Run: headless pygame with SDL's dummy video driver; simulated clock (each Clock.tick advances the game by its frame time, no real sleeping); random seed 0; keys injected as events and as key.get_pressed() state; no mouse input.
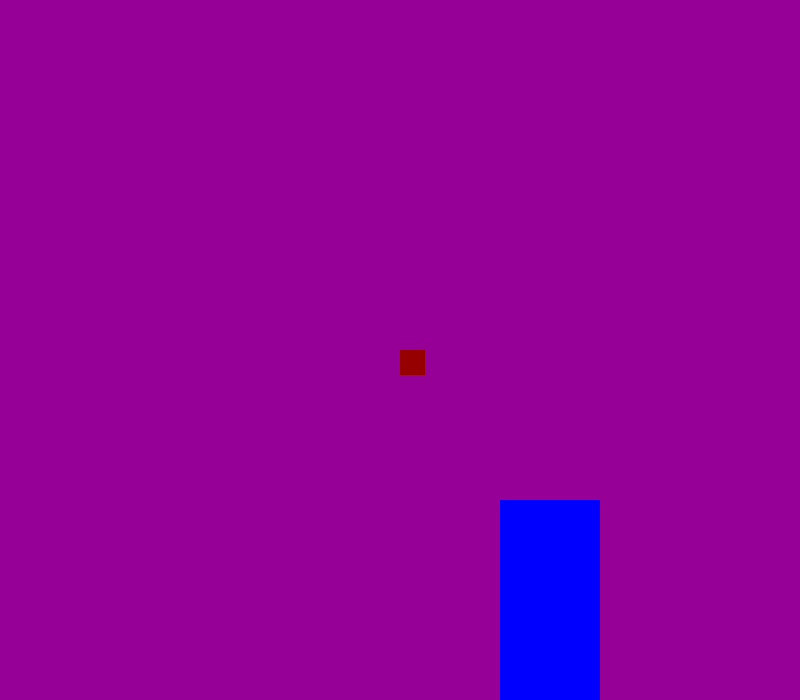
Frame 1 of 4 · flips 1–60 · no input
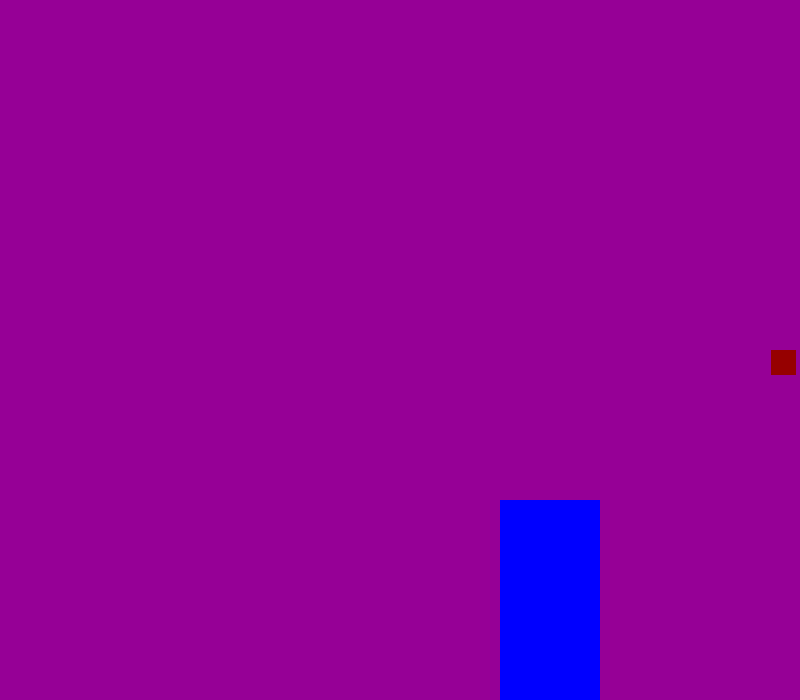
Frame 2 of 4 · flips 61–180 · tapped SPACE, RETURN · held RIGHT (→), D
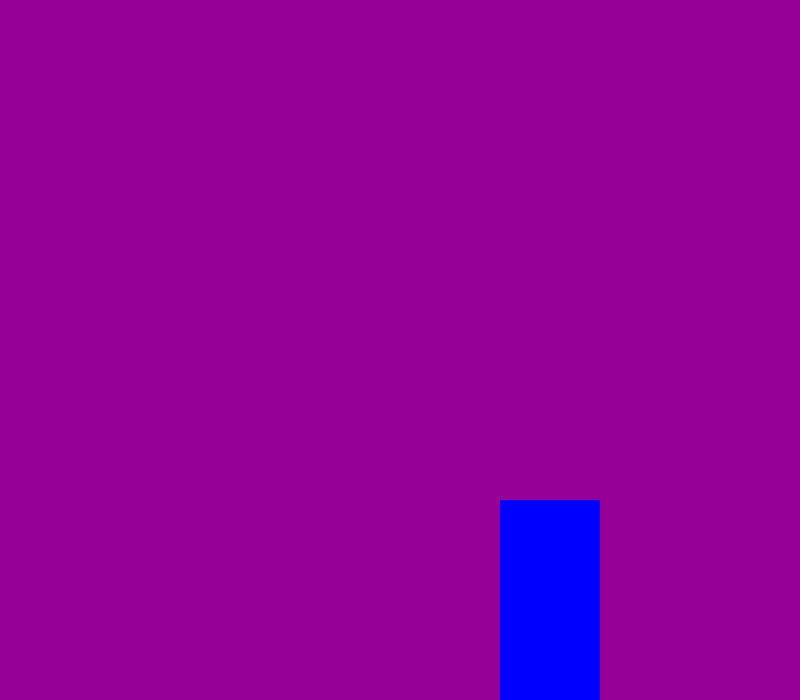
Frame 3 of 4 · flips 181–300 · held DOWN (↓), S
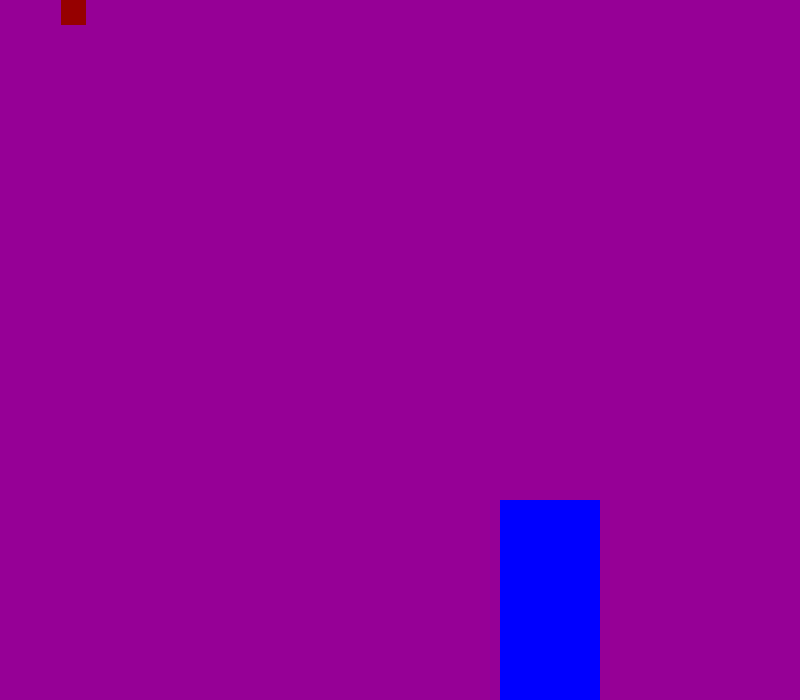
Frame 4 of 4 · flips 301–420 · held LEFT (←), A, UP (↑), W

The pygame program that drew these frames:

#Vivaan Gupta
#11/8/2021
#Moving object

import os
import pygame as py

os.system('cls')

#first thing
py.init()

WIDTH = 800
HEIGHT = 800

boulder=py.Rect(WIDTH-300,HEIGHT-300,100,300)

#create window
height= 700
width = 800
colors = {'red':(150,0,0),'green':(0,200,0), 'blue':(0,0,255), 'purple':(150, 0, 150), 'white':(255,255,255), 'black':(0,0,0) }
screen=py.display.set_mode((width, height))
myColor= colors.get('purple')
boulderColor = colors.get('blue')
screen.fill(myColor)
py.display.set_caption("Moving Square")
py.display.flip()
#parameters to define our square
x=width/2
y=height/2
wbox=25
hbox=25
#creating out object square
square=py.Rect(x,y,wbox, hbox )
#draw object
objColor=colors.get('red')
py.draw.rect(screen, objColor, square)
py.draw.rect(screen,boulderColor,boulder)
py.display.update()
#create speed to move the object on the screen
speed = 7
run=True #Variable to control the main loop
#boolean to check for jump
Jumping=False
jumpCount=10
while run:
    py.time.delay(50) #milliseconds
    for anyThing in py.event.get():
        if anyThing.type == py.QUIT:
            run =False
            
    keyPressed= py.key.get_pressed()
    if keyPressed[py.K_RIGHT] and square.x <WIDTH-wbox-speed :
        if square.colliderect(boulder):
            square.x-=3
        else:
            square.x += speed     
    if keyPressed[py.K_LEFT] and square.x>speed-3:
        if square.colliderect(boulder):
            square.x+=3
        else:
            square.x -= speed

    if not(Jumping):
        if keyPressed[py.K_DOWN] and square.y <HEIGHT-hbox-speed:
            if square.colliderect(boulder):
                square.y-=3
            else:
                square.y += speed
        if keyPressed[py.K_UP] and square.y>speed-3:
            square.y -= speed
        if keyPressed[py.K_SPACE]:
            Jumping = True

    else:
        if jumpCount >= -10:
            square.y -= jumpCount*abs(jumpCount)*0.5
            jumpCount -= 1
        else:
            jumpCount = 10
            Jumping = False

    # if(py.Rect.collidepoint(boulder,(square.x+wbox/2,square.y))):
    #     move=False
    #     square.x = square.x-wbox
    #     move=True

    screen.fill(myColor)
    py.draw.rect(screen,boulderColor,boulder)
    py.draw.rect(screen, objColor, square)
    py.display.flip()
py.quit()
